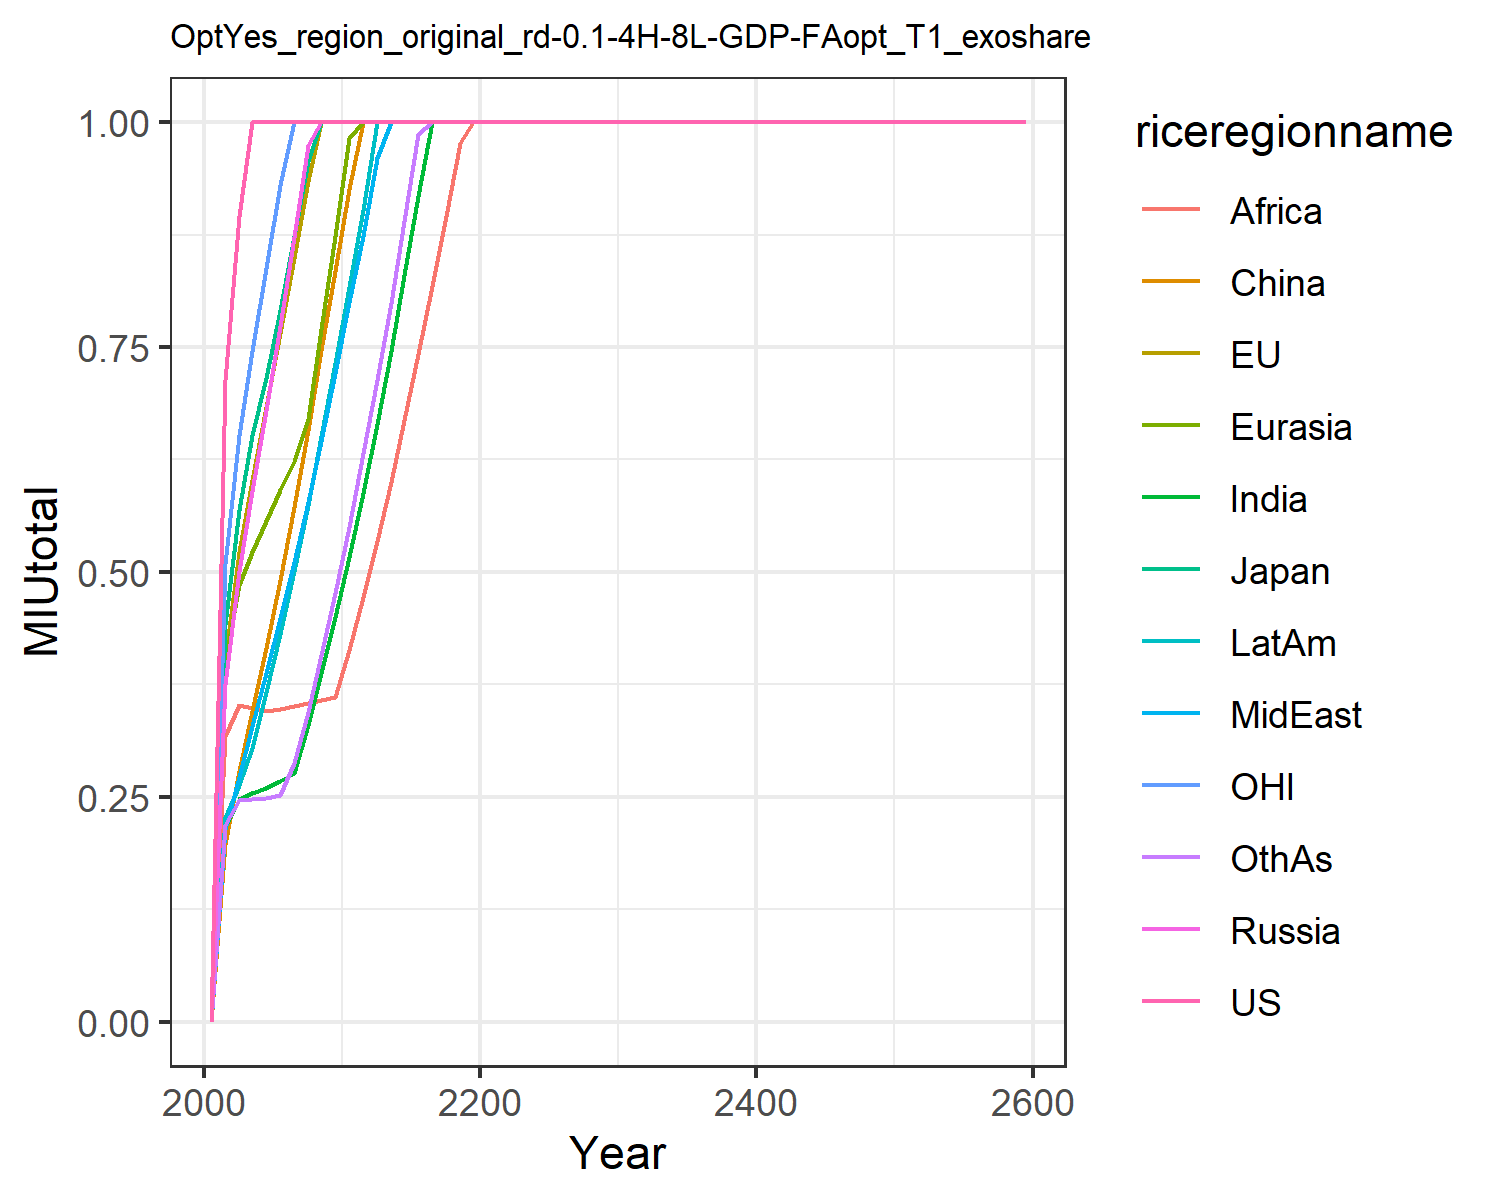

The data file committed next to this chart (first rows):
0.0, 0.0, 0.0, 0.0, 0.0, 0.0, 0.0, 0.0, 0.0, 0.0, 0.0, 0.0
0.7136, 0.4024, 0.4425, 0.3759, 0.4002, 0.1976, 0.2153, 0.2141, 0.3173, 0.2261, 0.5092, 0.2191
0.8957, 0.5223, 0.5689, 0.5007, 0.4856, 0.2784, 0.2473, 0.2724, 0.3521, 0.2632, 0.6524, 0.2467
1.0, 0.6027, 0.6517, 0.5894, 0.5225, 0.345, 0.2539, 0.3283, 0.349, 0.3045, 0.7457, 0.2479
1.0, 0.6834, 0.7158, 0.6796, 0.5572, 0.416, 0.2603, 0.3876, 0.3459, 0.3662, 0.8376, 0.2491
1.0, 0.7654, 0.7916, 0.7738, 0.591, 0.4913, 0.2681, 0.4487, 0.3473, 0.4315, 0.93, 0.2522
1.0, 0.8489, 0.8735, 0.8728, 0.6235, 0.5722, 0.2765, 0.5116, 0.3514, 0.501, 1.0, 0.2872
1.0, 0.9341, 0.9566, 0.9751, 0.6695, 0.6575, 0.3297, 0.5773, 0.3548, 0.5745, 1.0, 0.3448
1.0, 1.0, 1.0, 1, 0.7706, 0.7464, 0.3875, 0.646, 0.358, 0.6516, 1.0, 0.4078
1.0, 1.0, 1.0, 1.0, 0.8737, 0.835, 0.4498, 0.7213, 0.3612, 0.7321, 1.0, 0.4768
1.0, 1.0, 1.0, 1.0, 0.9829, 0.9261, 0.5165, 0.8002, 0.4127, 0.8169, 1.0, 0.5503
1.0, 1.0, 1.0, 1.0, 1, 1, 0.5877, 0.8735, 0.4722, 0.902, 1.0, 0.6318
1.0, 1.0, 1.0, 1, 1, 1, 0.6648, 0.9599, 0.5344, 1, 1.0, 0.713
1.0, 1.0, 1.0, 1, 1.0, 1.0, 0.7454, 1, 0.6002, 1, 1.0, 0.7995
1.0, 1.0, 1.0, 1, 1, 1.0, 0.8298, 1, 0.6694, 1, 1.0, 0.8906
1.0, 1.0, 1.0, 1.0, 1, 1.0, 0.9179, 1, 0.7419, 1.0, 1.0, 0.9865
1.0, 1.0, 1.0, 1.0, 1, 1, 1, 1.0, 0.8174, 1.0, 1.0, 1
1.0, 1.0, 1.0, 1.0, 1.0, 1.0, 1, 1, 0.8959, 1, 1.0, 1
1.0, 1.0, 1.0, 1, 1, 1.0, 1, 1.0, 0.977, 1.0, 1.0, 1
1.0, 1.0, 1.0, 1.0, 1.0, 1, 1.0, 1.0, 1, 1.0, 1.0, 1
1.0, 1.0, 1.0, 1, 1.0, 1, 1, 1, 1, 1.0, 1.0, 1
1.0, 1.0, 1.0, 1.0, 1.0, 1.0, 1.0, 1, 1, 1.0, 1.0, 1
1.0, 1.0, 1.0, 1.0, 1.0, 1, 1, 1.0, 1, 1.0, 1.0, 1.0
1.0, 1.0, 1.0, 1.0, 1.0, 1, 1, 1.0, 1.0, 1.0, 1.0, 1.0
1.0, 1.0, 1.0, 1.0, 1.0, 1.0, 1.0, 1.0, 1.0, 1.0, 1.0, 1.0
1.0, 1.0, 1.0, 1.0, 1.0, 1.0, 1.0, 1.0, 1.0, 1.0, 1.0, 1.0
1.0, 1.0, 1.0, 1.0, 1.0, 1.0, 1.0, 1.0, 1.0, 1.0, 1.0, 1.0
1.0, 1.0, 1.0, 1.0, 1.0, 1.0, 1.0, 1.0, 1.0, 1.0, 1.0, 1.0
1.0, 1.0, 1.0, 1.0, 1.0, 1.0, 1.0, 1.0, 1.0, 1.0, 1.0, 1.0
1.0, 1.0, 1.0, 1.0, 1.0, 1.0, 1.0, 1.0, 1.0, 1.0, 1.0, 1.0
1.0, 1.0, 1.0, 1.0, 1.0, 1.0, 1.0, 1.0, 1.0, 1.0, 1.0, 1.0
1.0, 1.0, 1.0, 1.0, 1.0, 1.0, 1.0, 1.0, 1.0, 1.0, 1.0, 1.0
1.0, 1.0, 1.0, 1.0, 1.0, 1.0, 1.0, 1.0, 1.0, 1.0, 1.0, 1.0
1.0, 1.0, 1.0, 1.0, 1.0, 1.0, 1.0, 1.0, 1.0, 1.0, 1.0, 1.0
1.0, 1.0, 1.0, 1.0, 1.0, 1.0, 1.0, 1.0, 1.0, 1.0, 1.0, 1.0
1.0, 1.0, 1.0, 1.0, 1.0, 1.0, 1.0, 1.0, 1.0, 1.0, 1.0, 1.0
1.0, 1.0, 1.0, 1.0, 1.0, 1.0, 1.0, 1.0, 1.0, 1.0, 1.0, 1.0
1.0, 1.0, 1.0, 1.0, 1.0, 1.0, 1.0, 1.0, 1.0, 1.0, 1.0, 1.0
1.0, 1.0, 1.0, 1.0, 1.0, 1.0, 1.0, 1.0, 1.0, 1.0, 1.0, 1.0
1.0, 1.0, 1.0, 1.0, 1.0, 1.0, 1.0, 1.0, 1.0, 1.0, 1.0, 1.0
1.0, 1.0, 1.0, 1.0, 1.0, 1.0, 1.0, 1.0, 1.0, 1.0, 1.0, 1.0
1.0, 1.0, 1.0, 1.0, 1.0, 1.0, 1.0, 1.0, 1.0, 1.0, 1.0, 1.0
1.0, 1.0, 1.0, 1.0, 1.0, 1.0, 1.0, 1.0, 1.0, 1.0, 1.0, 1.0
1.0, 1.0, 1.0, 1.0, 1.0, 1.0, 1.0, 1.0, 1.0, 1.0, 1.0, 1.0
1.0, 1.0, 1.0, 1.0, 1.0, 1.0, 1.0, 1.0, 1.0, 1.0, 1.0, 1.0
1.0, 1.0, 1.0, 1.0, 1.0, 1.0, 1.0, 1.0, 1.0, 1.0, 1.0, 1.0
1.0, 1.0, 1.0, 1.0, 1.0, 1.0, 1.0, 1.0, 1.0, 1.0, 1.0, 1.0
1.0, 1.0, 1.0, 1.0, 1.0, 1.0, 1.0, 1.0, 1.0, 1.0, 1.0, 1.0
1.0, 1.0, 1.0, 1.0, 1.0, 1.0, 1.0, 1.0, 1.0, 1.0, 1.0, 1.0
1.0, 1.0, 1.0, 1.0, 1.0, 1.0, 1.0, 1.0, 1.0, 1.0, 1.0, 1.0
1.0, 1.0, 1.0, 1.0, 1.0, 1.0, 1.0, 1.0, 1.0, 1.0, 1.0, 1.0
1.0, 1.0, 1.0, 1.0, 1.0, 1.0, 1.0, 1.0, 1.0, 1.0, 1.0, 1.0
1.0, 1.0, 1.0, 1.0, 1.0, 1.0, 1.0, 1.0, 1.0, 1.0, 1.0, 1.0
1.0, 1.0, 1.0, 1.0, 1.0, 1.0, 1.0, 1.0, 1.0, 1.0, 1.0, 1.0
1.0, 1.0, 1.0, 1.0, 1.0, 1.0, 1.0, 1.0, 1.0, 1.0, 1.0, 1.0
1.0, 1.0, 1.0, 1.0, 1.0, 1.0, 1.0, 1.0, 1.0, 1.0, 1.0, 1.0
1.0, 1.0, 1.0, 1.0, 1.0, 1.0, 1.0, 1.0, 1.0, 1.0, 1.0, 1.0
1.0, 1.0, 1.0, 1.0, 1.0, 1.0, 1.0, 1.0, 1.0, 1.0, 1.0, 1.0
1.0, 1.0, 1.0, 1.0, 1.0, 1.0, 1.0, 1.0, 1.0, 1.0, 1.0, 1.0
1.0, 1.0, 1.0, 1.0, 1.0, 1.0, 1.0, 1.0, 1.0, 1.0, 1.0, 1.0
